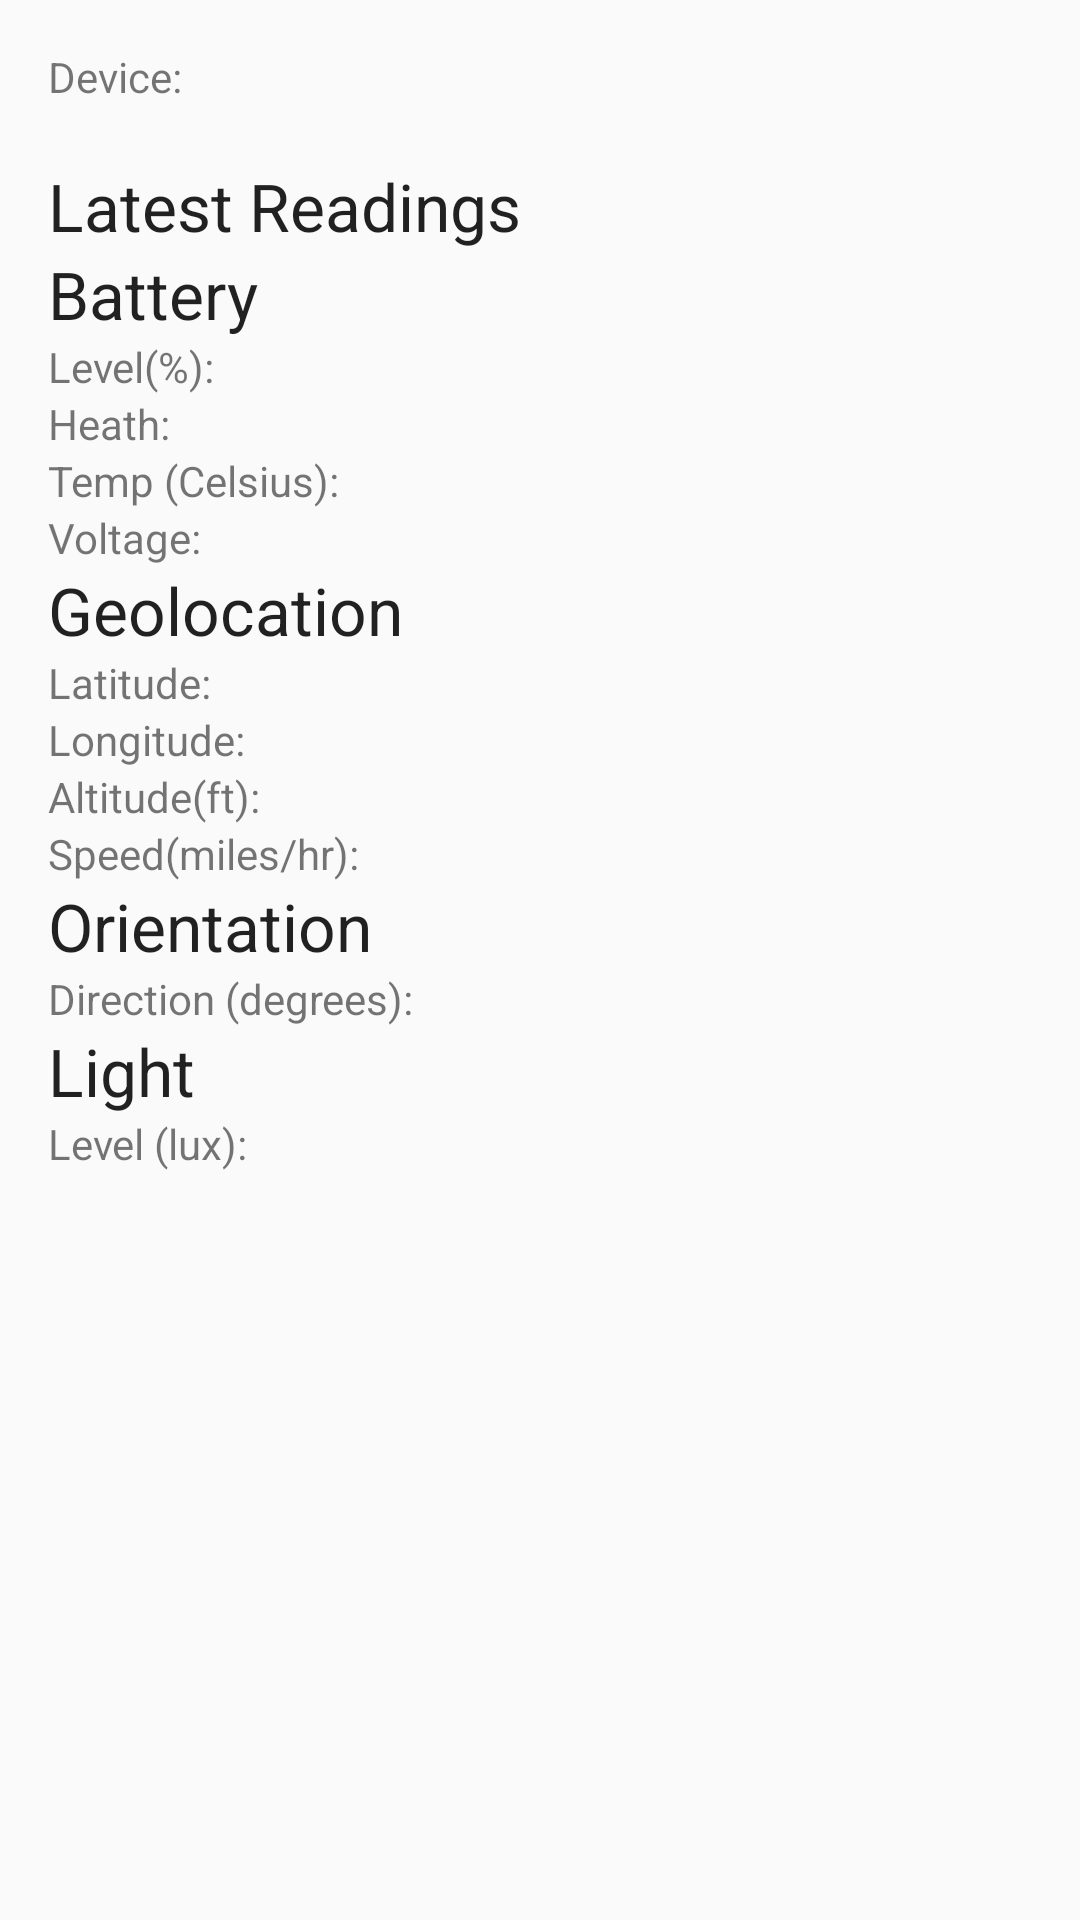

Write the Android layout XML for this screen, with the resource values it uses.
<!-- AndroidManifest.xml: application theme AppTheme -->
<!-- res/layout/content_main.xml -->
<?xml version="1.0" encoding="utf-8"?>
<RelativeLayout xmlns:android="http://schemas.android.com/apk/res/android"
    xmlns:app="http://schemas.android.com/apk/res-auto"
    xmlns:tools="http://schemas.android.com/tools"
    android:layout_width="match_parent"
    android:layout_height="match_parent"
    android:paddingBottom="@dimen/activity_vertical_margin"
    android:paddingLeft="@dimen/activity_horizontal_margin"
    android:paddingRight="@dimen/activity_horizontal_margin"
    android:paddingTop="@dimen/activity_vertical_margin"
    app:layout_behavior="@string/appbar_scrolling_view_behavior"
    tools:context=".ui.MainActivity"
    tools:showIn="@layout/activity_main">

    <TextView
        android:id="@+id/nameTV"
        android:layout_width="wrap_content"
        android:layout_height="wrap_content"
        android:layout_alignParentLeft="true"
        android:layout_alignParentStart="true"
        android:layout_alignParentTop="true"
        android:text="@string/name_label" />

    <TextView
        android:id="@+id/deviceNameTV"
        android:layout_width="wrap_content"
        android:layout_height="wrap_content"
        android:layout_alignParentLeft="true"
        android:layout_alignParentStart="true"
        android:layout_below="@+id/nameTV" />

    <TextView
        android:id="@+id/latestTV"
        android:layout_width="wrap_content"
        android:layout_height="wrap_content"
        android:layout_alignParentLeft="true"
        android:layout_alignParentStart="true"
        android:layout_below="@+id/deviceNameTV"
        android:text="@string/latest_label"
        android:textAppearance="?android:attr/textAppearanceLarge" />

    <ScrollView
        android:id="@+id/scrollView"
        android:layout_width="match_parent"
        android:layout_height="wrap_content"
        android:layout_alignParentLeft="true"
        android:layout_alignParentStart="true"
        android:layout_below="@+id/latestTV">

        <LinearLayout
            android:layout_width="match_parent"
            android:layout_height="wrap_content"
            android:orientation="vertical">

            <TextView
                android:id="@+id/batteryLabel"
                android:layout_width="wrap_content"
                android:layout_height="wrap_content"
                android:text="@string/batt_label"
                android:textAppearance="?android:attr/textAppearanceLarge" />

            <LinearLayout
                android:layout_width="match_parent"
                android:layout_height="wrap_content"
                android:orientation="horizontal">

                <TextView
                    android:id="@+id/batteryLevelLabel"
                    android:layout_width="wrap_content"
                    android:layout_height="wrap_content"
                    android:text="@string/batt_level_label" />

                <TextView
                    android:id="@+id/batteryLevelTV"
                    android:layout_width="wrap_content"
                    android:layout_height="wrap_content" />

            </LinearLayout>

            <LinearLayout
                android:layout_width="match_parent"
                android:layout_height="wrap_content"
                android:orientation="horizontal">

                <TextView
                    android:id="@+id/batteryHealthLabel"
                    android:layout_width="wrap_content"
                    android:layout_height="wrap_content"
                    android:text="@string/batt_health_label" />

                <TextView
                    android:id="@+id/batteryHealthTV"
                    android:layout_width="wrap_content"
                    android:layout_height="wrap_content" />

            </LinearLayout>

            <LinearLayout
                android:layout_width="match_parent"
                android:layout_height="wrap_content"
                android:orientation="horizontal">

                <TextView
                    android:id="@+id/batteryTempLabel"
                    android:layout_width="wrap_content"
                    android:layout_height="wrap_content"
                    android:text="@string/bat_temp_label" />

                <TextView
                    android:id="@+id/batteryTempTV"
                    android:layout_width="wrap_content"
                    android:layout_height="wrap_content" />

            </LinearLayout>

            <LinearLayout
                android:layout_width="match_parent"
                android:layout_height="wrap_content"
                android:orientation="horizontal">

                <TextView
                    android:id="@+id/batteryVoltLabel"
                    android:layout_width="wrap_content"
                    android:layout_height="wrap_content"
                    android:text="@string/batt_volt_label" />

                <TextView
                    android:id="@+id/batteryVoltTV"
                    android:layout_width="wrap_content"
                    android:layout_height="wrap_content" />

            </LinearLayout>

            <TextView
                android:id="@+id/geoTV"
                android:layout_width="wrap_content"
                android:layout_height="wrap_content"
                android:text="@string/geo_label"
                android:textAppearance="?android:attr/textAppearanceLarge" />

            <LinearLayout
                android:layout_width="match_parent"
                android:layout_height="wrap_content"
                android:orientation="horizontal">

                <TextView
                    android:id="@+id/latLabel"
                    android:layout_width="wrap_content"
                    android:layout_height="wrap_content"
                    android:text="@string/lat_label" />

                <TextView
                    android:id="@+id/latTV"
                    android:layout_width="wrap_content"
                    android:layout_height="wrap_content" />

            </LinearLayout>

            <LinearLayout
                android:layout_width="match_parent"
                android:layout_height="wrap_content"
                android:orientation="horizontal">

                <TextView
                    android:id="@+id/longLabel"
                    android:layout_width="wrap_content"
                    android:layout_height="wrap_content"
                    android:text="@string/long_label" />

                <TextView
                    android:id="@+id/longTV"
                    android:layout_width="wrap_content"
                    android:layout_height="wrap_content" />

            </LinearLayout>

            <LinearLayout
                android:layout_width="match_parent"
                android:layout_height="wrap_content"
                android:orientation="horizontal">

                <TextView
                    android:id="@+id/altLabel"
                    android:layout_width="wrap_content"
                    android:layout_height="wrap_content"
                    android:text="@string/alt_label" />

                <TextView
                    android:id="@+id/altTV"
                    android:layout_width="wrap_content"
                    android:layout_height="wrap_content" />

            </LinearLayout>

            <LinearLayout
                android:layout_width="match_parent"
                android:layout_height="wrap_content"
                android:orientation="horizontal">

                <TextView
                    android:id="@+id/speedLabel"
                    android:layout_width="wrap_content"
                    android:layout_height="wrap_content"
                    android:text="@string/speed_label" />

                <TextView
                    android:id="@+id/speedTV"
                    android:layout_width="wrap_content"
                    android:layout_height="wrap_content" />

            </LinearLayout>

            <TextView
                android:id="@+id/directionTV"
                android:layout_width="wrap_content"
                android:layout_height="wrap_content"
                android:text="@string/direction_label"
                android:textAppearance="?android:attr/textAppearanceLarge" />

            <LinearLayout
                android:layout_width="match_parent"
                android:layout_height="wrap_content"
                android:orientation="horizontal">

                <TextView
                    android:id="@+id/orientationLabel"
                    android:layout_width="wrap_content"
                    android:layout_height="wrap_content"
                    android:text="@string/degree_label" />

                <TextView
                    android:id="@+id/orientationTV"
                    android:layout_width="wrap_content"
                    android:layout_height="wrap_content" />

            </LinearLayout>

            <TextView
                android:id="@+id/lightTV"
                android:layout_width="wrap_content"
                android:layout_height="wrap_content"
                android:text="@string/light_label"
                android:textAppearance="?android:attr/textAppearanceLarge" />

            <LinearLayout
                android:layout_width="match_parent"
                android:layout_height="wrap_content"
                android:orientation="horizontal">

                <TextView
                    android:id="@+id/lightLevelLabel"
                    android:layout_width="wrap_content"
                    android:layout_height="wrap_content"
                    android:text="@string/light_level_label" />

                <TextView
                    android:id="@+id/lightLevelTV"
                    android:layout_width="wrap_content"
                    android:layout_height="wrap_content" />

            </LinearLayout>
        </LinearLayout>
    </ScrollView>
</RelativeLayout>
<!-- res/layout/activity_main.xml (included above) -->
<?xml version="1.0" encoding="utf-8"?>
<android.support.design.widget.CoordinatorLayout xmlns:android="http://schemas.android.com/apk/res/android"
    xmlns:app="http://schemas.android.com/apk/res-auto"
    xmlns:tools="http://schemas.android.com/tools"
    android:layout_width="match_parent"
    android:layout_height="match_parent"
    android:fitsSystemWindows="true"
    tools:context=".ui.MainActivity">

    <android.support.design.widget.AppBarLayout
        android:layout_width="match_parent"
        android:layout_height="wrap_content"
        android:theme="@style/AppTheme.AppBarOverlay">

        <android.support.v7.widget.Toolbar
            android:id="@+id/toolbar"
            android:layout_width="match_parent"
            android:layout_height="?attr/actionBarSize"
            android:background="?attr/colorPrimary"
            app:popupTheme="@style/AppTheme.PopupOverlay" />

    </android.support.design.widget.AppBarLayout>

    <include layout="@layout/content_main" />

</android.support.design.widget.CoordinatorLayout>
<!-- resources referenced by this layout -->
<resources>
  <dimen name="activity_horizontal_margin">16dp</dimen>
  <dimen name="activity_vertical_margin">16dp</dimen>
  <string name="alt_label">Altitude(ft):</string>
  <string name="bat_temp_label">Temp (Celsius):</string>
  <string name="batt_health_label">Heath:</string>
  <string name="batt_label">Battery</string>
  <string name="batt_level_label">Level(%):</string>
  <string name="batt_volt_label">Voltage:</string>
  <string name="degree_label">Direction (degrees):</string>
  <string name="direction_label">Orientation</string>
  <string name="geo_label">Geolocation</string>
  <string name="lat_label">Latitude:</string>
  <string name="latest_label">Latest Readings</string>
  <string name="light_label">Light</string>
  <string name="light_level_label">Level (lux):</string>
  <string name="long_label">Longitude:</string>
  <string name="name_label">Device:</string>
  <string name="speed_label">Speed(miles/hr):</string>
  <style name="AppTheme.AppBarOverlay" parent="ThemeOverlay.AppCompat.Dark.ActionBar" />
  <style name="AppTheme.PopupOverlay" parent="ThemeOverlay.AppCompat.Light" />
  <style name="AppTheme" parent="Theme.AppCompat.Light.DarkActionBar">
          
          <item name="colorPrimary">@color/colorPrimary</item>
          <item name="colorPrimaryDark">@color/colorPrimaryDark</item>
          <item name="colorAccent">@color/colorAccent</item>
      </style>
  <color name="colorPrimary">#3F51B5</color>
  <color name="colorPrimaryDark">#303F9F</color>
  <color name="colorAccent">#FF4081</color>
</resources>
